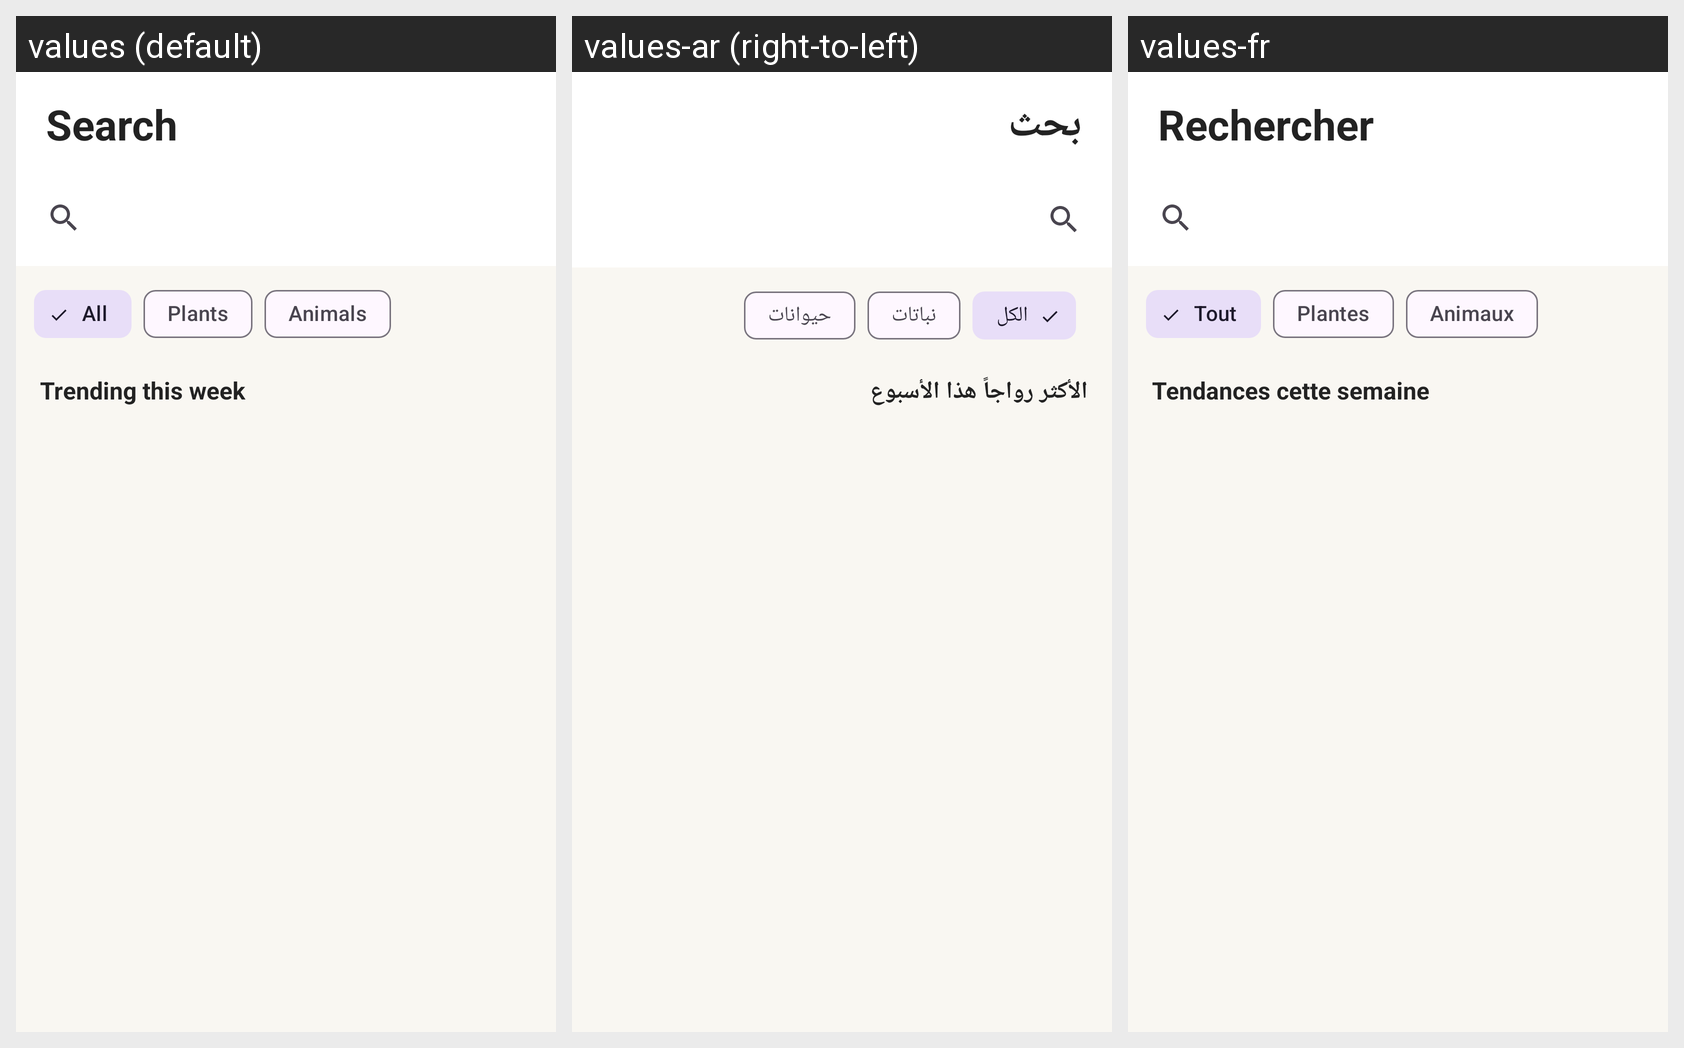

Locale-by-locale string values for the Android screen shown in this grid:
Android screen res/layout/fragment_search.xml rendered under 3 locales, left to right: values (default), values-ar (right-to-left), values-fr. Device: Nexus 5 (rendered at 1080×1920; each locale shown at half size, 540×960, under a caption strip naming it); theme Theme.Scout.
Strings drawn on this screen, with the default value and each locale's value (text and hints the layout hard-codes, and strings that could not be matched under every locale, appear in the picture but are not listed):

nav_search
  values: Search
  values-ar: بحث
  values-fr: Rechercher

filter_all
  values: All
  values-ar: الكل
  values-fr: Tout

tab_plants
  values: Plants
  values-ar: نباتات
  values-fr: Plantes

tab_animals
  values: Animals
  values-ar: حيوانات
  values-fr: Animaux

trending_this_week
  values: Trending this week
  values-ar: الأكثر رواجاً هذا الأسبوع
  values-fr: Tendances cette semaine
